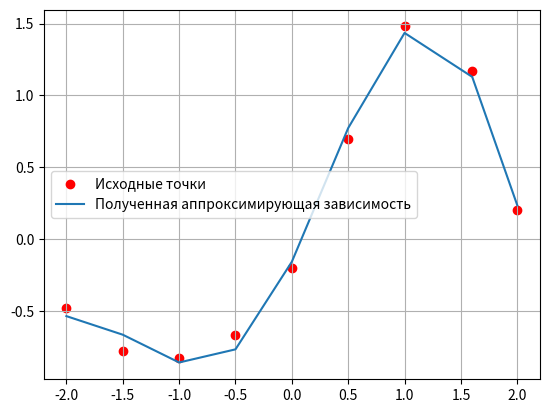

Source code (Python):

from math import exp
import numpy as np
from numpy import linalg as LA
import matplotlib.pyplot as plt

class RadialNeuron:
    def __init__(self, x):
        self.c = x
    
    def count(self, x):
        return exp(-((x - self.c) ** 2) / ((2 * 1.5 ** 2)))

values = [
    [-2.0, -0.48],
    [-1.5, -0.78],
    [-1.0, -0.83],
    [-0.5, -0.67],
    [0.0, -0.20],
    [0.5, 0.70],
    [1.0, 1.48],
    [1.6, 1.17],
    [2.0, 0.20]
]

neurons = [RadialNeuron(values[2 * i][0]) for i in range(5)]
h = np.array([[neurons[i].count(values[j][0]) for i in range(5)] for j in range(9)])

print()
for i in range(len(h)):
    s = ""
    for j in range(len(h[0])):
        s += str(h[i][j]) + " "
    print(s)

y = np.array([[values[j][1]] for j in range(9)])
w = np.dot(LA.inv(np.dot(h.transpose(), h)), np.dot(h.transpose(), y))
h_T_h = np.dot(h.transpose(), h)
h_minusOne = LA.inv(h_T_h)
h_T_y = np.dot(h.transpose(), y)
result = np.dot(h_minusOne, h_T_y)

print()
for i in range(len(w)):
    s = ""
    for j in range(len(w[0])):
        s += str(w[i][j]) + " "
    print(s)

x = [value[0] for value in values]
y1 = [value[1] for value in values]
y2 = [sum([neurons[i].count(value[0]) * w[i][0] for i in range(5)]) for value in values]

print()
for i in range(len(y2)):
    print(y2[i])

n = len(x)
s = 0
for i in range(n):
    s += abs(1 - y1[i] / y2[i])
print(f"Средняя относительная ошибка аппроксимации: {s / n * 100}%")

plt.scatter(x, y1, c="red", label="Исходные точки")
plt.plot(x, y2, label="Полученная аппроксимирующая зависимость")
plt.legend()
plt.grid(True)
plt.show()
